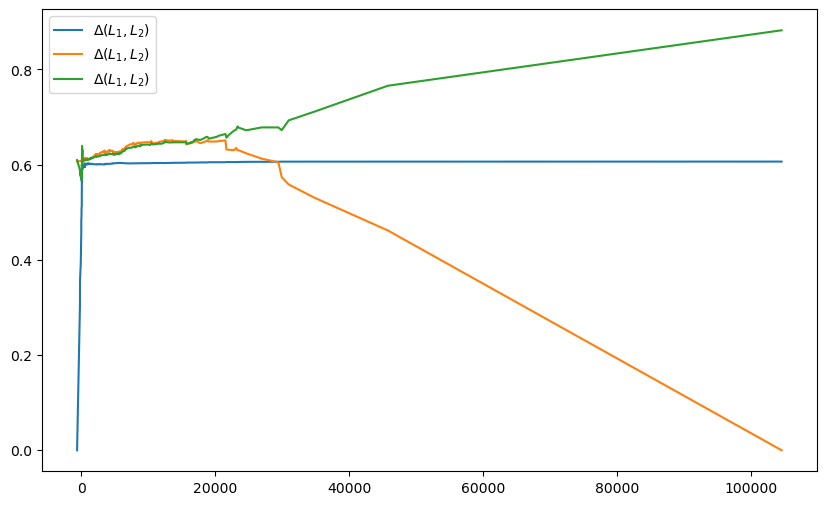

The data file committed next to this chart (first rows):
0.6093727697068148, 0.0, 0.6068066056266159, 0.6529847334467533
0.5885, 0.3047, 0.6069, 0.5664
0.5789, 0.3567, 0.607, 0.5485
0.5746, 0.3916, 0.6071, 0.5377
0.5794, 0.4441, 0.6071, 0.5269
0.5674, 0.4564, 0.6083, 0.5175
0.5689, 0.4673, 0.6083, 0.5155
0.5698, 0.4757, 0.6084, 0.5139
0.5705, 0.4826, 0.6084, 0.5125
0.5725, 0.4903, 0.6084, 0.5116
0.5745, 0.4982, 0.6084, 0.5106
0.5761, 0.5049, 0.6084, 0.5097
0.5763, 0.5058, 0.6085, 0.5096
0.5772, 0.5092, 0.6085, 0.5092
0.5771, 0.5104, 0.6086, 0.5088
0.5766, 0.5118, 0.6087, 0.5082
0.5868, 0.5362, 0.6081, 0.5073
0.5995, 0.564, 0.6073, 0.5069
0.5979, 0.5599, 0.6075, 0.5071
0.598, 0.5631, 0.6075, 0.5063
0.5985, 0.5653, 0.6075, 0.5061
0.598, 0.566, 0.6075, 0.5056
0.5972, 0.5642, 0.6076, 0.5056
0.6009, 0.5719, 0.6073, 0.5056
0.6052, 0.5801, 0.607, 0.5058
0.6162, 0.6012, 0.606, 0.5063
0.6287, 0.619, 0.6046, 0.5084
0.6387, 0.631, 0.6033, 0.5108
0.638, 0.632, 0.6033, 0.5102
0.6391, 0.6363, 0.603, 0.5097
0.6277, 0.6172, 0.6032, 0.5088
0.6275, 0.6179, 0.6032, 0.5085
0.628, 0.6181, 0.6031, 0.5087
0.6289, 0.6194, 0.6028, 0.5089
0.6322, 0.6254, 0.6021, 0.5092
0.631, 0.6256, 0.6022, 0.5086
0.6302, 0.6284, 0.6021, 0.5075
0.6297, 0.6283, 0.6021, 0.5073
0.6293, 0.6285, 0.6021, 0.507
0.629, 0.6272, 0.6021, 0.5072
0.6267, 0.6184, 0.6022, 0.5082
0.6264, 0.6193, 0.6022, 0.5078
0.6207, 0.6018, 0.6032, 0.5091
0.6206, 0.601, 0.6032, 0.5092
0.6111, 0.5898, 0.6058, 0.5067
0.611, 0.5894, 0.6059, 0.5067
0.6109, 0.5889, 0.6059, 0.5067
0.6101, 0.5956, 0.606, 0.5046
0.6098, 0.5956, 0.6061, 0.5045
0.6086, 0.601, 0.6063, 0.5025
0.6086, 0.6012, 0.6063, 0.5025
0.6085, 0.6009, 0.6063, 0.5024
0.6085, 0.6009, 0.6064, 0.5024
0.6089, 0.6022, 0.6061, 0.5024
0.6088, 0.6016, 0.6062, 0.5024
0.6087, 0.6015, 0.6062, 0.5024
0.6084, 0.6006, 0.6064, 0.5025
0.6082, 0.6, 0.6066, 0.5024
0.608, 0.5999, 0.6066, 0.5024
0.6087, 0.6014, 0.6062, 0.5025
0.6099, 0.6043, 0.6054, 0.5025
... 551 more rows
